Photos from the image-classification dataset "final_dataset" in the GitHub repository k-sailee/LeafDiseaseDataset. Its 10 classes are: alternaria leaf blight, anthracnose, chlorosis, dried leaf, healthy, initial stage, leaf blight, leaf spot, pest damage, rust diseases.

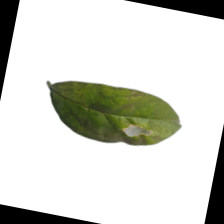
Label: leaf spot

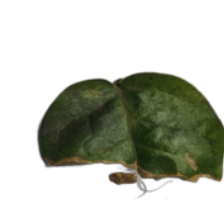
Label: anthracnose

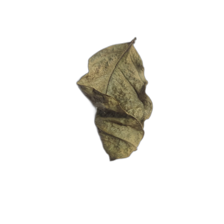
Label: dried leaf

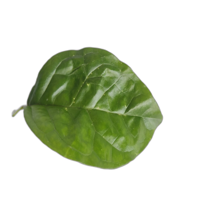
Label: healthy

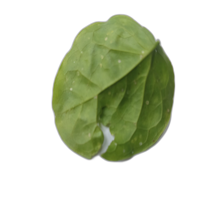
Label: pest damage

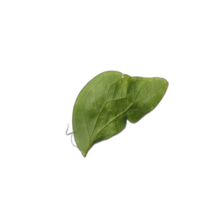
Label: chlorosis
